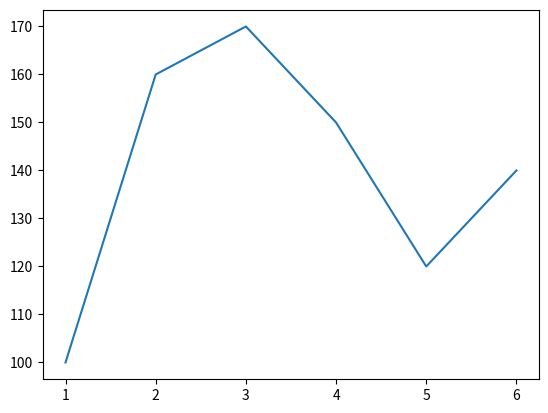

Reproduce this figure in Python.
import matplotlib.pyplot as plt

Ball_No = [1, 2, 3, 4, 5, 6]
Speed = [100, 160, 170, 150, 120, 140]

plt.plot(Ball_No, Speed)
plt.show()